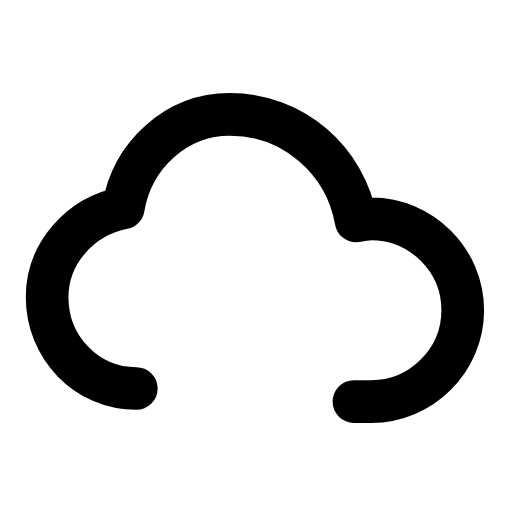
t = 0.00 s
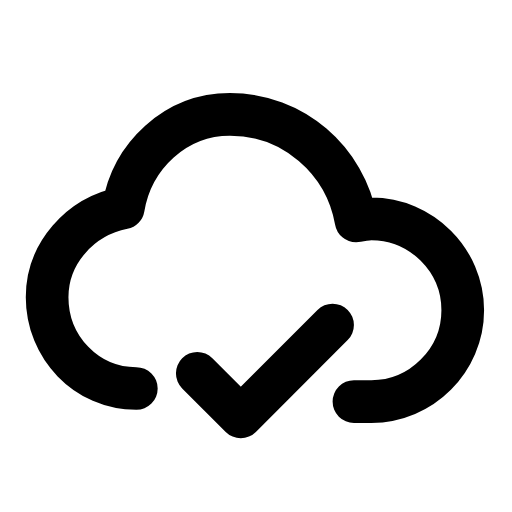
t = 0.26 s
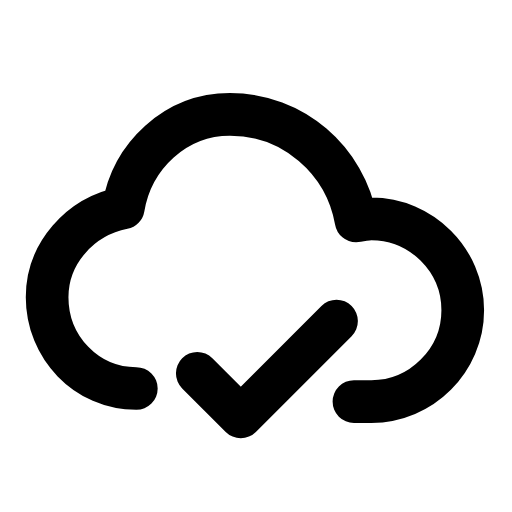
t = 0.44 s
t = 0.74 s: frame unchanged from t = 0.44 s, image omitted
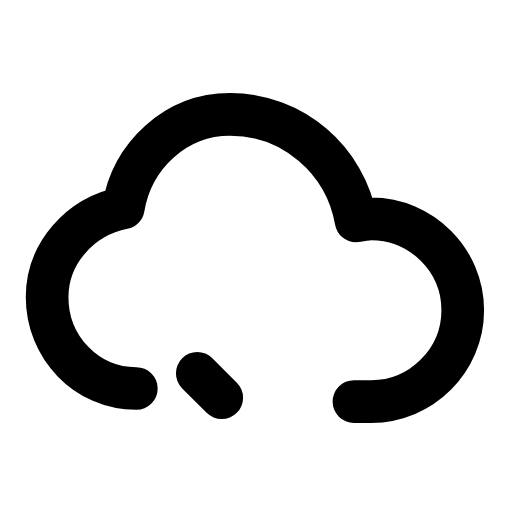
t = 0.93 s
t = 1.21 s: frame unchanged from t = 0.00 s, image omitted

The animated SVG that drew these frames (rendered in a browser with its animation timeline set to each time). Animation: 1 SMIL element (animate=1); one cycle of 1.40 s, repeats indefinitely.

<svg xmlns="http://www.w3.org/2000/svg" width="24" height="24" viewBox="0 0 24 24" fill="none"><g transform="translate(-0.239 -0.25) scale(1.02)"><path stroke="currentColor" stroke-width="1.961" stroke-linecap="round" stroke-linejoin="round" fill="none" d="M6.5 18.1C4.2 18.1 2.4 16.2 2.4 13.9C2.4 11.9 3.9 10.2 5.9 9.8C6.3 7.4 8.3 5.5 10.8 5.5C13.7 5.5 16.1 7.6 16.6 10.4C16.8 10.4 17 10.3 17.3 10.3C19.6 10.3 21.5 12.2 21.5 14.5C21.5 16.8 19.6 18.7 17.3 18.7L16.5 18.7"></path><path stroke="currentColor" stroke-width="1.961" stroke-linecap="round" stroke-linejoin="round" fill="none" d="M9.3 17.4L11.3 19.4L15.7 15" pathLength="1" stroke-dasharray="1"><animate attributeName="stroke-dashoffset" values="1;1;0;0;1;1;1" keyTimes="0;0.054;0.315;0.6;0.864;0.9;1" dur="1.4s" repeatCount="indefinite" calcMode="spline" keySplines="0.16 1 0.3 1;0.16 1 0.3 1;0.16 1 0.3 1;0.16 1 0.3 1;0.16 1 0.3 1;0.16 1 0.3 1"/></path></g></svg>
